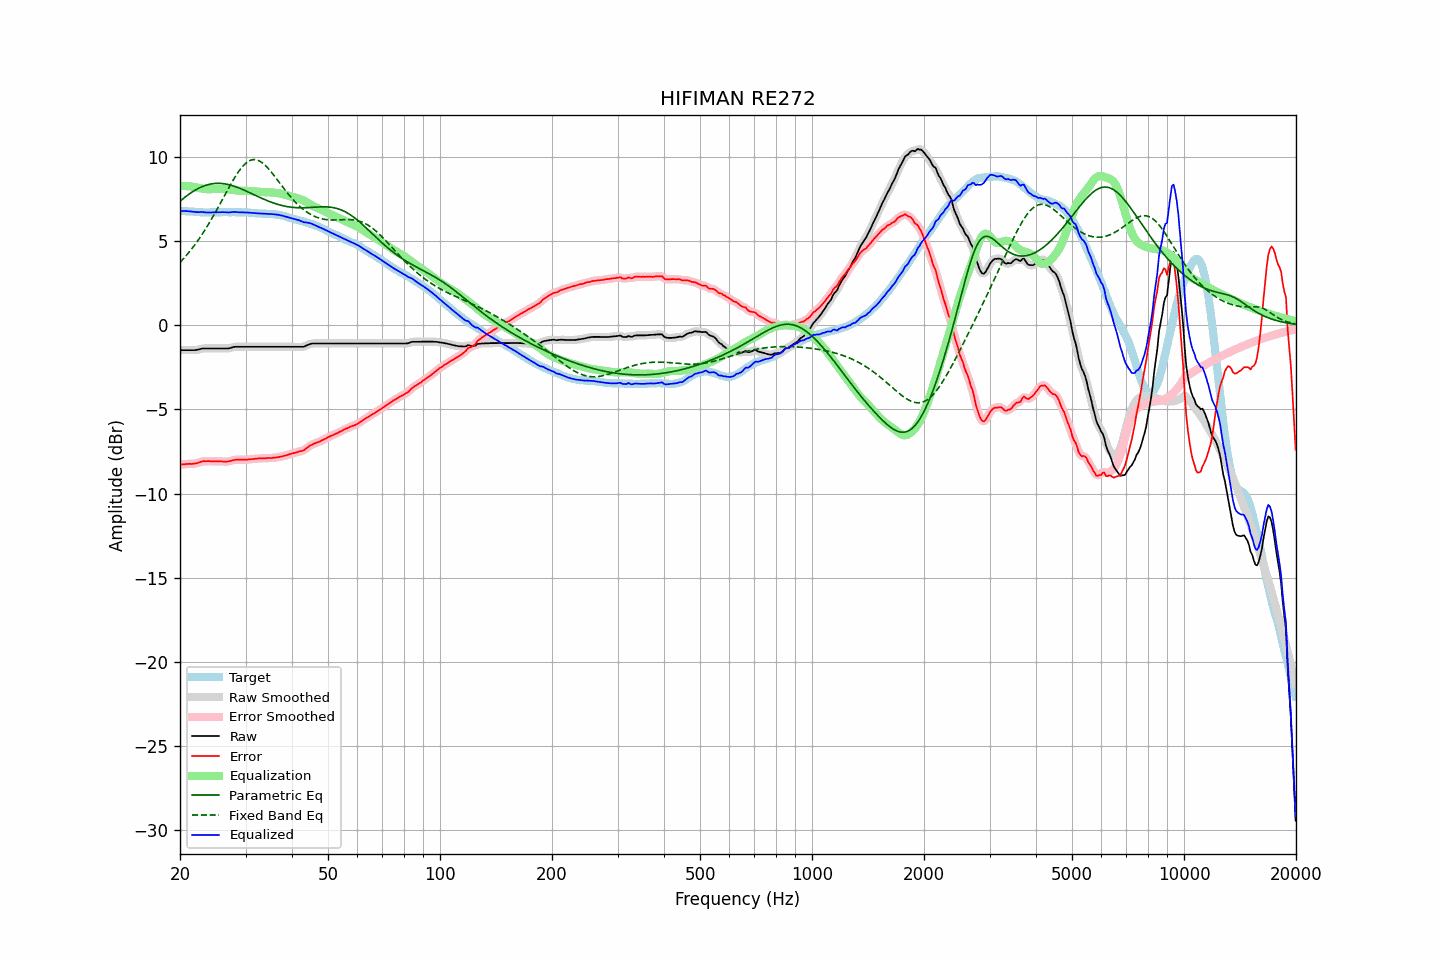

Values plotted in this chart, from the file beside it:
frequency, raw, error, smoothed, error_smoothed, equalization, parametric_eq, fixed_band_eq, equalized_raw, equalized_smoothed, target
20.00, -1.48, -8.28, -1.48, -8.28, 8.27, 7.36, 3.72, 6.78, 6.78, 6.80
20.20, -1.48, -8.27, -1.48, -8.27, 8.27, 7.44, 3.82, 6.78, 6.78, 6.79
20.40, -1.48, -8.26, -1.48, -8.26, 8.27, 7.52, 3.93, 6.78, 6.78, 6.78
20.61, -1.48, -8.26, -1.48, -8.26, 8.27, 7.60, 4.04, 6.78, 6.78, 6.78
20.81, -1.48, -8.24, -1.48, -8.25, 8.26, 7.67, 4.15, 6.78, 6.78, 6.76
21.02, -1.48, -8.24, -1.48, -8.24, 8.26, 7.74, 4.26, 6.77, 6.77, 6.76
21.23, -1.48, -8.23, -1.48, -8.24, 8.25, 7.81, 4.38, 6.76, 6.76, 6.75
21.44, -1.48, -8.24, -1.49, -8.24, 8.24, 7.87, 4.50, 6.75, 6.75, 6.76
21.66, -1.48, -8.23, -1.49, -8.23, 8.22, 7.93, 4.62, 6.74, 6.74, 6.75
21.87, -1.48, -8.22, -1.48, -8.22, 8.21, 7.99, 4.74, 6.72, 6.73, 6.74
22.09, -1.47, -8.20, -1.47, -8.20, 8.19, 8.05, 4.87, 6.72, 6.72, 6.73
22.31, -1.45, -8.18, -1.46, -8.18, 8.17, 8.10, 5.01, 6.71, 6.71, 6.73
22.54, -1.44, -8.15, -1.43, -8.15, 8.15, 8.15, 5.15, 6.71, 6.72, 6.72
22.76, -1.40, -8.11, -1.41, -8.11, 8.13, 8.19, 5.29, 6.72, 6.72, 6.71
22.99, -1.38, -8.08, -1.39, -8.09, 8.11, 8.24, 5.43, 6.72, 6.71, 6.70
23.22, -1.38, -8.07, -1.38, -8.08, 8.09, 8.27, 5.58, 6.71, 6.71, 6.69
23.45, -1.38, -8.08, -1.38, -8.07, 8.08, 8.31, 5.73, 6.70, 6.70, 6.70
23.69, -1.38, -8.07, -1.38, -8.07, 8.08, 8.34, 5.88, 6.69, 6.69, 6.69
23.92, -1.38, -8.07, -1.38, -8.08, 8.08, 8.36, 6.04, 6.69, 6.69, 6.69
24.16, -1.38, -8.08, -1.38, -8.08, 8.08, 8.38, 6.20, 6.69, 6.69, 6.70
24.40, -1.38, -8.09, -1.38, -8.09, 8.08, 8.40, 6.36, 6.70, 6.70, 6.71
24.65, -1.38, -8.09, -1.38, -8.09, 8.08, 8.41, 6.53, 6.70, 6.70, 6.71
24.89, -1.38, -8.09, -1.38, -8.09, 8.09, 8.42, 6.70, 6.70, 6.70, 6.71
25.14, -1.38, -8.08, -1.38, -8.09, 8.09, 8.43, 6.87, 6.70, 6.70, 6.70
25.39, -1.38, -8.08, -1.38, -8.08, 8.09, 8.43, 7.04, 6.71, 6.71, 6.70
25.65, -1.38, -8.08, -1.38, -8.09, 8.10, 8.42, 7.22, 6.71, 6.71, 6.70
25.91, -1.38, -8.09, -1.38, -8.09, 8.10, 8.42, 7.39, 6.71, 6.71, 6.71
26.16, -1.38, -8.10, -1.38, -8.10, 8.10, 8.41, 7.57, 6.71, 6.71, 6.72
26.43, -1.38, -8.10, -1.39, -8.10, 8.09, 8.39, 7.75, 6.71, 6.71, 6.72
26.69, -1.38, -8.10, -1.39, -8.10, 8.09, 8.37, 7.92, 6.70, 6.70, 6.72
26.96, -1.38, -8.09, -1.38, -8.09, 8.08, 8.35, 8.10, 6.69, 6.70, 6.71
27.23, -1.37, -8.07, -1.36, -8.07, 8.06, 8.33, 8.27, 6.70, 6.70, 6.71
27.50, -1.33, -8.04, -1.33, -8.05, 8.05, 8.30, 8.44, 6.71, 6.71, 6.71
27.77, -1.30, -8.02, -1.31, -8.02, 8.03, 8.28, 8.60, 6.73, 6.72, 6.72
28.05, -1.28, -8.00, -1.29, -8.00, 8.01, 8.24, 8.76, 6.73, 6.72, 6.72
28.33, -1.28, -7.98, -1.28, -7.99, 8.00, 8.21, 8.92, 6.72, 6.72, 6.70
28.62, -1.28, -7.98, -1.28, -7.99, 7.99, 8.17, 9.06, 6.71, 6.71, 6.70
28.90, -1.28, -7.99, -1.28, -7.99, 7.99, 8.14, 9.20, 6.70, 6.70, 6.71
29.19, -1.28, -7.99, -1.28, -7.99, 7.98, 8.10, 9.32, 6.70, 6.70, 6.71
29.48, -1.28, -7.98, -1.28, -7.99, 7.98, 8.06, 9.44, 6.70, 6.70, 6.70
29.78, -1.28, -7.98, -1.28, -7.99, 7.98, 8.02, 9.54, 6.70, 6.70, 6.70
30.08, -1.28, -7.99, -1.28, -7.98, 7.98, 7.97, 9.62, 6.70, 6.70, 6.71
30.38, -1.28, -7.98, -1.28, -7.98, 7.98, 7.93, 9.70, 6.69, 6.69, 6.70
30.68, -1.28, -7.96, -1.28, -7.97, 7.97, 7.89, 9.76, 6.68, 6.68, 6.68
30.99, -1.28, -7.96, -1.28, -7.96, 7.96, 7.84, 9.80, 6.68, 6.68, 6.68
31.30, -1.28, -7.95, -1.28, -7.95, 7.95, 7.80, 9.82, 6.67, 6.67, 6.67
31.61, -1.28, -7.94, -1.28, -7.95, 7.94, 7.75, 9.83, 6.66, 6.66, 6.66
31.93, -1.28, -7.93, -1.28, -7.93, 7.94, 7.71, 9.83, 6.65, 6.65, 6.65
32.24, -1.28, -7.93, -1.28, -7.93, 7.93, 7.66, 9.81, 6.64, 6.64, 6.65
32.57, -1.28, -7.91, -1.28, -7.92, 7.92, 7.62, 9.77, 6.64, 6.64, 6.63
32.89, -1.28, -7.91, -1.28, -7.91, 7.92, 7.57, 9.72, 6.63, 6.63, 6.63
33.22, -1.28, -7.91, -1.28, -7.91, 7.91, 7.53, 9.66, 6.63, 6.63, 6.63
33.55, -1.28, -7.90, -1.28, -7.91, 7.91, 7.49, 9.58, 6.62, 6.62, 6.62
33.89, -1.28, -7.91, -1.28, -7.90, 7.90, 7.45, 9.50, 6.62, 6.62, 6.63
34.23, -1.28, -7.89, -1.28, -7.90, 7.90, 7.41, 9.40, 6.61, 6.61, 6.61
34.57, -1.28, -7.89, -1.28, -7.89, 7.89, 7.37, 9.30, 6.61, 6.61, 6.61
34.92, -1.28, -7.88, -1.28, -7.89, 7.89, 7.33, 9.19, 6.61, 6.61, 6.60
35.27, -1.28, -7.89, -1.28, -7.89, 7.88, 7.30, 9.07, 6.60, 6.60, 6.61
35.62, -1.28, -7.87, -1.28, -7.88, 7.88, 7.26, 8.95, 6.59, 6.59, 6.59
35.97, -1.28, -7.87, -1.28, -7.87, 7.87, 7.23, 8.83, 6.58, 6.58, 6.59
... 635 more rows
